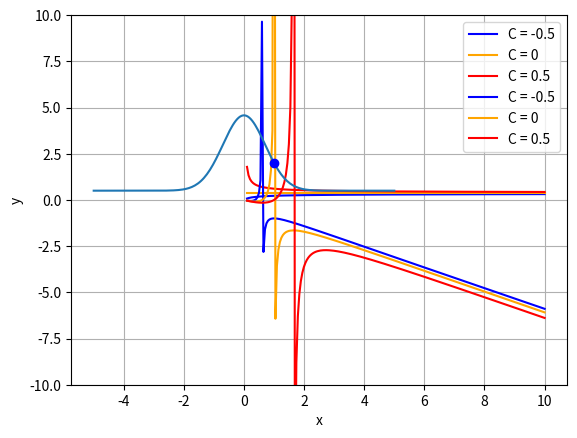

Generate this figure with matplotlib:
import numpy as np
import matplotlib.pyplot as plt

#task 1
def func1Solved(x, C):
    return np.exp((C/np.sqrt(x))-1)

x_vals = np.linspace(0.1, 10, 200)

C1 = [-0.5, 0, 0.5]

plt.plot(x_vals, func1Solved(x_vals, C1[0]), color="blue", label="C = "+str(C1[0]))
plt.plot(x_vals, func1Solved(x_vals, C1[1]), color="orange", label="C = "+str(C1[1]))
plt.plot(x_vals, func1Solved(x_vals, C1[2]), color="red", label="C = "+str(C1[2]))
plt.xlabel("x")
plt.ylabel("y")
plt.grid(True)
plt.legend()
plt.show()

#task 2
def func2Solved(x, C):
    return (x*(1-2*C+2*np.log(x)))/(4*C - 4*np.log(x))

C2 = [-0.5, 0, 0.5]

plt.plot(x_vals, func2Solved(x_vals, C2[0]), color="blue", label="C = "+str(C2[0]))
plt.plot(x_vals, func2Solved(x_vals, C2[1]), color="orange", label="C = "+str(C2[1]))
plt.plot(x_vals, func2Solved(x_vals, C2[2]), color="red", label="C = "+str(C2[2]))
plt.ylim(-10, 10)
plt.xlabel("x")
plt.ylabel("y")
plt.grid(True)
plt.legend()
plt.show()

#task 3
def func3Solved(x):
    return (3 * np.e / 2) * np.exp(-x**2) + 1/2

x_vals3 = np.linspace(-5, 5, 200)

plt.plot(x_vals3, func3Solved(x_vals3))
plt.plot(1, 2,'bo')
plt.xlabel("x")
plt.ylabel("y")
plt.grid(True)
plt.show()